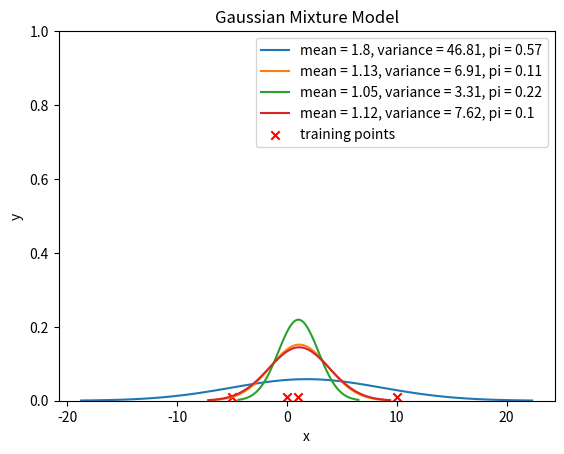

Python code for this plot:
from matplotlib import pyplot as plt
import numpy as np

m = np.array([[-4, 9, 4, 0, -3], [10, -4, 8, 0, 0]])
mean = np.array([1.2, 2.8])
# subtract mean from m
m = m - mean[:, np.newaxis]
print(m)


means = [1.80, 1.13, 1.05, 1.12]
variance = [46.81, 6.91, 3.31, 7.62]
pi = [0.57, 0.11, 0.22, 0.10]
# training points
training_points = [1, 0, 10, -5]

for mean, var, pi in zip(means, variance, pi):
    # use gaussian formula to generate curve
    x = np.linspace(mean - 3 * np.sqrt(var), mean + 3 * np.sqrt(var), 100)
    y = np.exp(-((x - mean) ** 2) / (2 * var)) / np.sqrt(2 * np.pi * var)

    # plot curve
    plt.plot(x, y, label="mean = " + str(mean) + ", variance = " + str(var) + ", pi = " + str(pi))

# plot training points
plt.scatter(training_points, np.zeros(len(training_points)) + 0.01, c="r", marker="x", label="training points")
plt.title("Gaussian Mixture Model")
plt.xlabel("x")
plt.ylabel("y")

# limit y axis to 1
axes = plt.gca()
axes.set_ylim([0, 1])


plt.legend()
plt.show()
